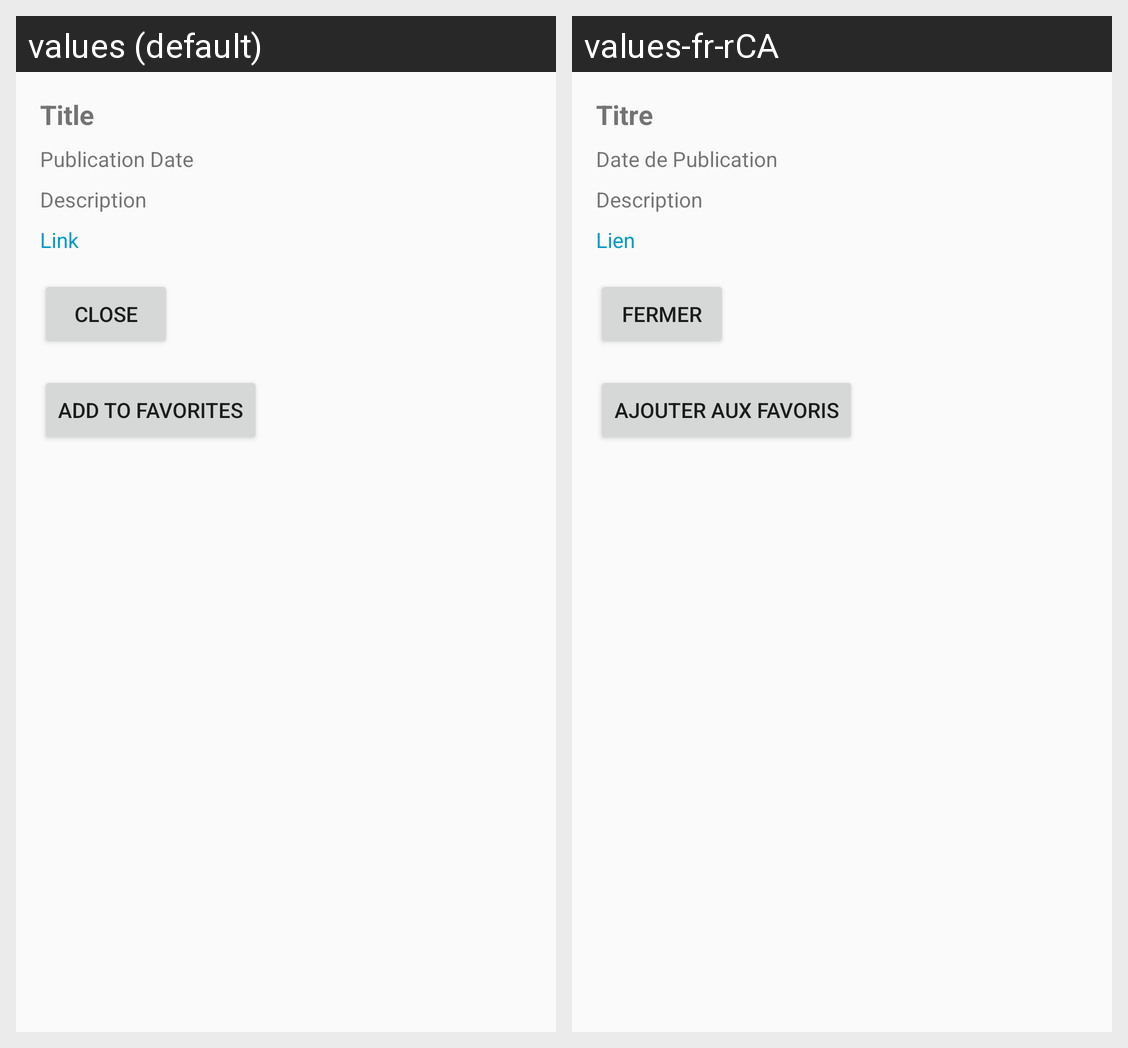

The same Android screen rendered under two of its app's locales, left to right. List the strings drawn on it with the default value and each locale's translation.
Android screen res/layout/fragment_news_detail.xml rendered under 2 locales, left to right: values (default), values-fr-rCA. Device: Nexus 5 (rendered at 1080×1920; each locale shown at half size, 540×960, under a caption strip naming it); theme Theme.Lab8.
Strings drawn on this screen, with the default value and each locale's value (text and hints the layout hard-codes, and strings that could not be matched under every locale, appear in the picture but are not listed):

title
  values: Title
  values-fr-rCA: Titre

publication_date
  values: Publication Date
  values-fr-rCA: Date de Publication

description
  values: Description
  values-fr-rCA: Description

link
  values: Link
  values-fr-rCA: Lien

close
  values: Close
  values-fr-rCA: Fermer

add_to_favorites
  values: Add To Favorites
  values-fr-rCA: Ajouter aux Favoris
